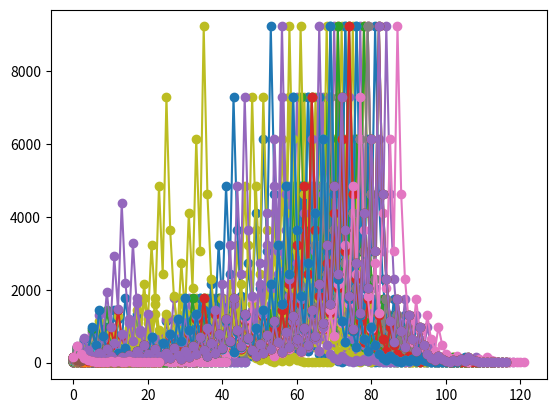

The matplotlib source for this figure:
import matplotlib.pyplot as plt


def p3x1(v):
    pattern.append(int(v))
    if v == 1:
        return
        # print('End: ', pattern)
    else:
        if v%2 == 0:
            return p3x1(v/2)
        else:
            return p3x1(3*v + 1)


if __name__ == '__main__':

    for i in range(3, 150):
        pattern = []
        p3x1(i)
        plt.plot(pattern, marker='o')

    plt.show()
